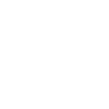
t = 0.00 s
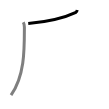
t = 1.50 s
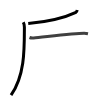
t = 2.75 s
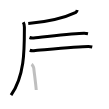
t = 4.25 s
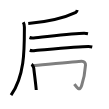
t = 5.50 s
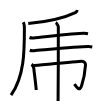
t = 7.00 s

The animated SVG that drew these frames (rendered in a browser with its animation timeline set to each time). Animation: 7 SMIL elements (animate=7); one cycle of 7.00 s.

<svg width="109px" height="109px" viewBox="0 0 px 109px" xmlns="http://www.w3.org/2000/svg" xmlns:xlink="http://www.w3.org/1999/xlink" xml:space="preserve" version="1.1"  baseProfile="full">
<path d="M77.2,10c-0.2,1-0.5,1.92-1.26,2.28C66.46,16.78,54,21,28.25,23.54" style="fill:none;stroke:black;stroke-width:3;opacity:0">
  <animate attributeType="CSS" attributeName="opacity" from="0" to="1" begin="0s" dur="1s" repeatCount="0" fill="freeze" />
</path>
<path d="M23.27,22.25c0.73,1.25,1.12,2.54,1.12,5.02c0,22.65,0.35,48.23-13.34,67.94" style="fill:none;stroke:black;stroke-width:3;opacity:0">
  <animate attributeType="CSS" attributeName="opacity" from="0" to="1" begin="1s" dur="1s" repeatCount="0" fill="freeze" />
</path>
<path d="M29.5,37.53c1.09,0.4,3.1,0.48,4.19,0.4c7.62-0.56,40.09-4.57,50.48-4.57c1.82,0,2.92,0.19,3.83,0.39" style="fill:none;stroke:black;stroke-width:3;opacity:0">
  <animate attributeType="CSS" attributeName="opacity" from="0" to="1" begin="2s" dur="1s" repeatCount="0" fill="freeze" />
</path>
<path d="M29.75,50.28c1.09,0.4,3.1,0.48,4.19,0.4c7.62-0.56,44.09-4.07,54.48-4.07c1.82,0,2.92,0.19,3.83,0.39" style="fill:none;stroke:black;stroke-width:3;opacity:0">
  <animate attributeType="CSS" attributeName="opacity" from="0" to="1" begin="3s" dur="1s" repeatCount="0" fill="freeze" />
</path>
<path d="M31.56,64.18c0.67,0.43,2.12,3.22,2.21,4.09c0.48,4.48,1.98,15.48,2.48,21.73" style="fill:none;stroke:black;stroke-width:3;opacity:0">
  <animate attributeType="CSS" attributeName="opacity" from="0" to="1" begin="4s" dur="1s" repeatCount="0" fill="freeze" />
</path>
<path d="M33.37,65.61c4.18-0.3,45.18-4.26,48.3-4.26c2.83,0,3.97,1.8,3.83,3.76C85,72.25,84,78.5,81.66,85.58c-2.25,6.79-5.51,0.96-7.27-1.44" style="fill:none;stroke:black;stroke-width:3;opacity:0">
  <animate attributeType="CSS" attributeName="opacity" from="0" to="1" begin="5s" dur="1s" repeatCount="0" fill="freeze" />
</path>
<path d="M55.81,22.5c0.76,0.45,2.36,3.35,2.51,4.25c0.15,0.9-0.1,68.65-0.25,74.25" style="fill:none;stroke:black;stroke-width:3;opacity:0">
  <animate attributeType="CSS" attributeName="opacity" from="0" to="1" begin="6s" dur="1s" repeatCount="0" fill="freeze" />
</path>
</svg>
